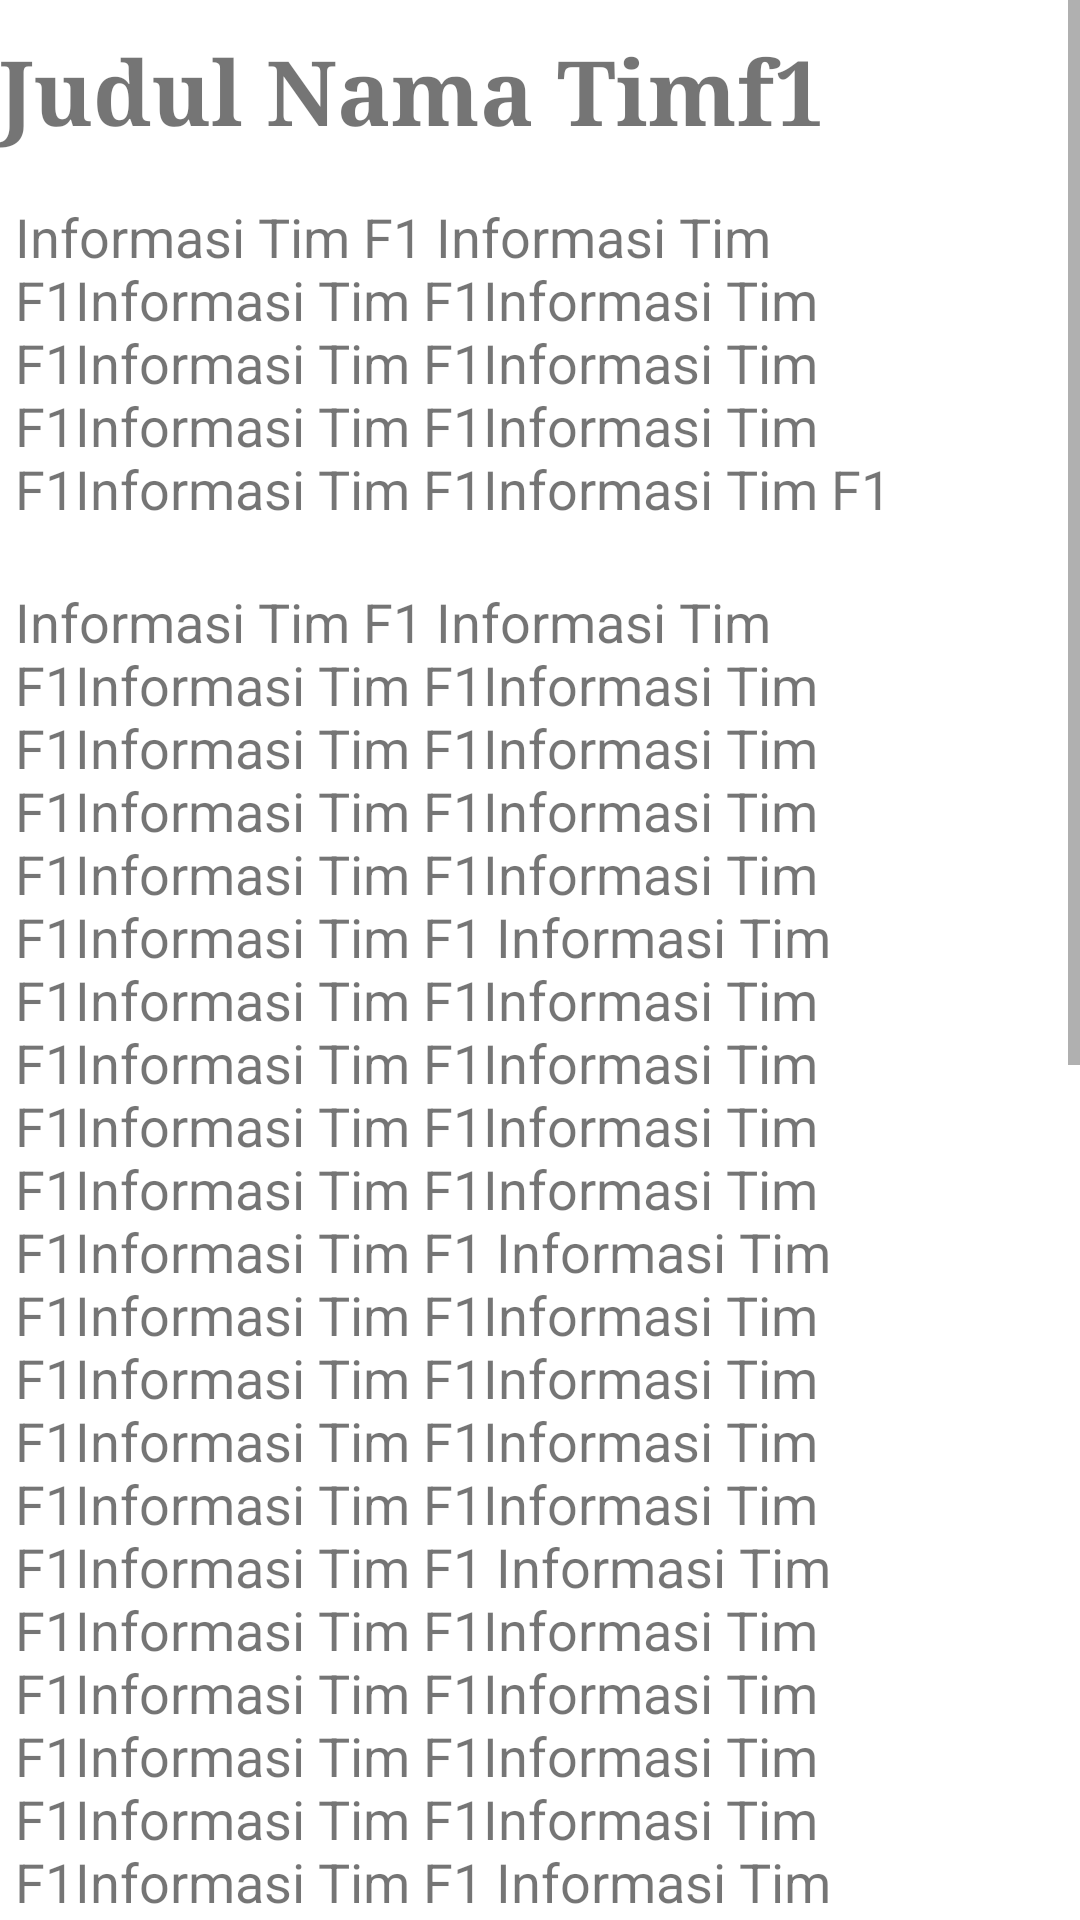

Reconstruct the res/layout file that produces this screen, plus the resources it refers to.
<!-- AndroidManifest.xml: application theme Theme.ListTimFormula1 -->
<!-- res/layout/activity_detail.xml -->
<?xml version="1.0" encoding="utf-8"?>
<androidx.constraintlayout.widget.ConstraintLayout xmlns:android="http://schemas.android.com/apk/res/android"
    xmlns:app="http://schemas.android.com/apk/res-auto"
    xmlns:tools="http://schemas.android.com/tools"
    android:layout_width="match_parent"
    android:layout_height="match_parent"
    tools:context=".DetailActivity">

    <ScrollView
        android:id="@+id/scrollView2"
        android:layout_width="fill_parent"
        android:layout_height="fill_parent"
        app:layout_constraintBottom_toBottomOf="parent"
        app:layout_constraintEnd_toEndOf="parent"
        app:layout_constraintStart_toStartOf="parent"
        app:layout_constraintTop_toTopOf="parent">

        <LinearLayout
            android:layout_width="match_parent"
            android:layout_height="wrap_content"
            android:orientation="vertical">

            <ImageView
                android:id="@+id/imageViewFotoTimf1"
                android:layout_width="match_parent"
                android:layout_height="wrap_content"
                android:layout_marginStart="5dp"
                android:layout_marginLeft="5dp"
                android:layout_marginEnd="5dp"
                android:layout_marginRight="5dp"
                app:srcCompat="@mipmap/ic_launcher" />

            <TextView
                android:id="@+id/textViewNamaTimf1"
                android:layout_width="match_parent"
                android:layout_height="wrap_content"
                android:layout_marginTop="10dp"
                android:layout_marginBottom="10dp"
                android:fontFamily="serif"
                android:text="Judul Nama Timf1"
                android:textSize="30sp"
                android:textStyle="bold" />

            <TextView
                android:id="@+id/textViewInfoTimf1"
                android:layout_width="match_parent"
                android:layout_height="wrap_content"
                android:layout_marginStart="5dp"
                android:layout_marginLeft="5dp"
                android:layout_marginTop="6dp"
                android:layout_marginEnd="5dp"
                android:layout_marginRight="5dp"
                android:text="Informasi Tim F1 Informasi Tim F1Informasi Tim F1Informasi Tim F1Informasi Tim F1Informasi Tim F1Informasi Tim F1Informasi Tim F1Informasi Tim F1Informasi Tim F1"
                android:textSize="18sp" />

            <ImageView
                android:id="@+id/imageViewFotoPembalap1"
                android:layout_width="match_parent"
                android:layout_height="wrap_content"
                android:layout_marginStart="5dp"
                android:layout_marginLeft="5dp"
                android:layout_marginTop="5dp"
                android:layout_marginEnd="5dp"
                android:layout_marginRight="5dp"
                android:layout_marginBottom="10dp"
                app:srcCompat="@mipmap/ic_launcher" />

            <TextView
                android:id="@+id/textViewInfoTimf2"
                android:layout_width="match_parent"
                android:layout_height="wrap_content"
                android:layout_marginStart="5dp"
                android:layout_marginLeft="5dp"
                android:layout_marginTop="5dp"
                android:layout_marginEnd="5dp"
                android:layout_marginRight="5dp"
                android:layout_marginBottom="10dp"
                android:text="Informasi Tim F1 Informasi Tim F1Informasi Tim F1Informasi Tim F1Informasi Tim F1Informasi Tim F1Informasi Tim F1Informasi Tim F1Informasi Tim F1Informasi Tim F1Informasi Tim F1 Informasi Tim F1Informasi Tim F1Informasi Tim F1Informasi Tim F1Informasi Tim F1Informasi Tim F1Informasi Tim F1Informasi Tim F1Informasi Tim F1Informasi Tim F1 Informasi Tim F1Informasi Tim F1Informasi Tim F1Informasi Tim F1Informasi Tim F1Informasi Tim F1Informasi Tim F1Informasi Tim F1Informasi Tim F1Informasi Tim F1 Informasi Tim F1Informasi Tim F1Informasi Tim F1Informasi Tim F1Informasi Tim F1Informasi Tim F1Informasi Tim F1Informasi Tim F1Informasi Tim F1Informasi Tim F1 Informasi Tim F1Informasi Tim F1Informasi Tim F1Informasi Tim F1Informasi Tim F1Informasi Tim F1Informasi Tim F1Informasi Tim F1Informasi Tim F1Informasi Tim F1 Informasi Tim F1Informasi Tim F1Informasi Tim F1Informasi Tim F1Informasi Tim F1Informasi Tim F1Informasi Tim F1Informasi Tim F1Informasi Tim F1Informasi Tim F1 Informasi Tim F1Informasi Tim F1Informasi Tim F1Informasi Tim F1Informasi Tim F1Informasi Tim F1Informasi Tim F1Informasi Tim F1Informasi Tim F1Informasi Tim F1 Informasi Tim F1Informasi Tim F1Informasi Tim F1Informasi Tim F1Informasi Tim F1Informasi Tim F1Informasi Tim F1Informasi Tim F1Informasi Tim F1Informasi Tim F1 Informasi Tim F1Informasi Tim F1Informasi Tim F1Informasi Tim F1Informasi Tim F1Informasi Tim F1Informasi Tim F1Informasi Tim F1Informasi Tim F1"
                android:textSize="18sp" />

        </LinearLayout>
    </ScrollView>

</androidx.constraintlayout.widget.ConstraintLayout>
<!-- resources referenced by this layout -->
<resources>
  <style name="Theme.ListTimFormula1" parent="Theme.MaterialComponents.DayNight.DarkActionBar">
          
          <item name="colorPrimary">@color/purple_500</item>
          <item name="colorPrimaryVariant">@color/purple_700</item>
          <item name="colorOnPrimary">@color/white</item>
          
          <item name="colorSecondary">@color/teal_200</item>
          <item name="colorSecondaryVariant">@color/teal_700</item>
          <item name="colorOnSecondary">@color/black</item>
          
          <item name="android:statusBarColor" tools:targetApi="l">?attr/colorPrimaryVariant</item>
          
      </style>
  <!-- not gathered from this repository: default colours our renderer supplied (Android Studio template values) -->
  <color name="purple_500">#FF6200EE</color>
  <color name="purple_700">#FF3700B3</color>
  <color name="teal_200">#FF03DAC5</color>
  <color name="teal_700">#FF018786</color>
  <color name="black">#FF000000</color>
  <color name="white">#FFFFFFFF</color>
</resources>
